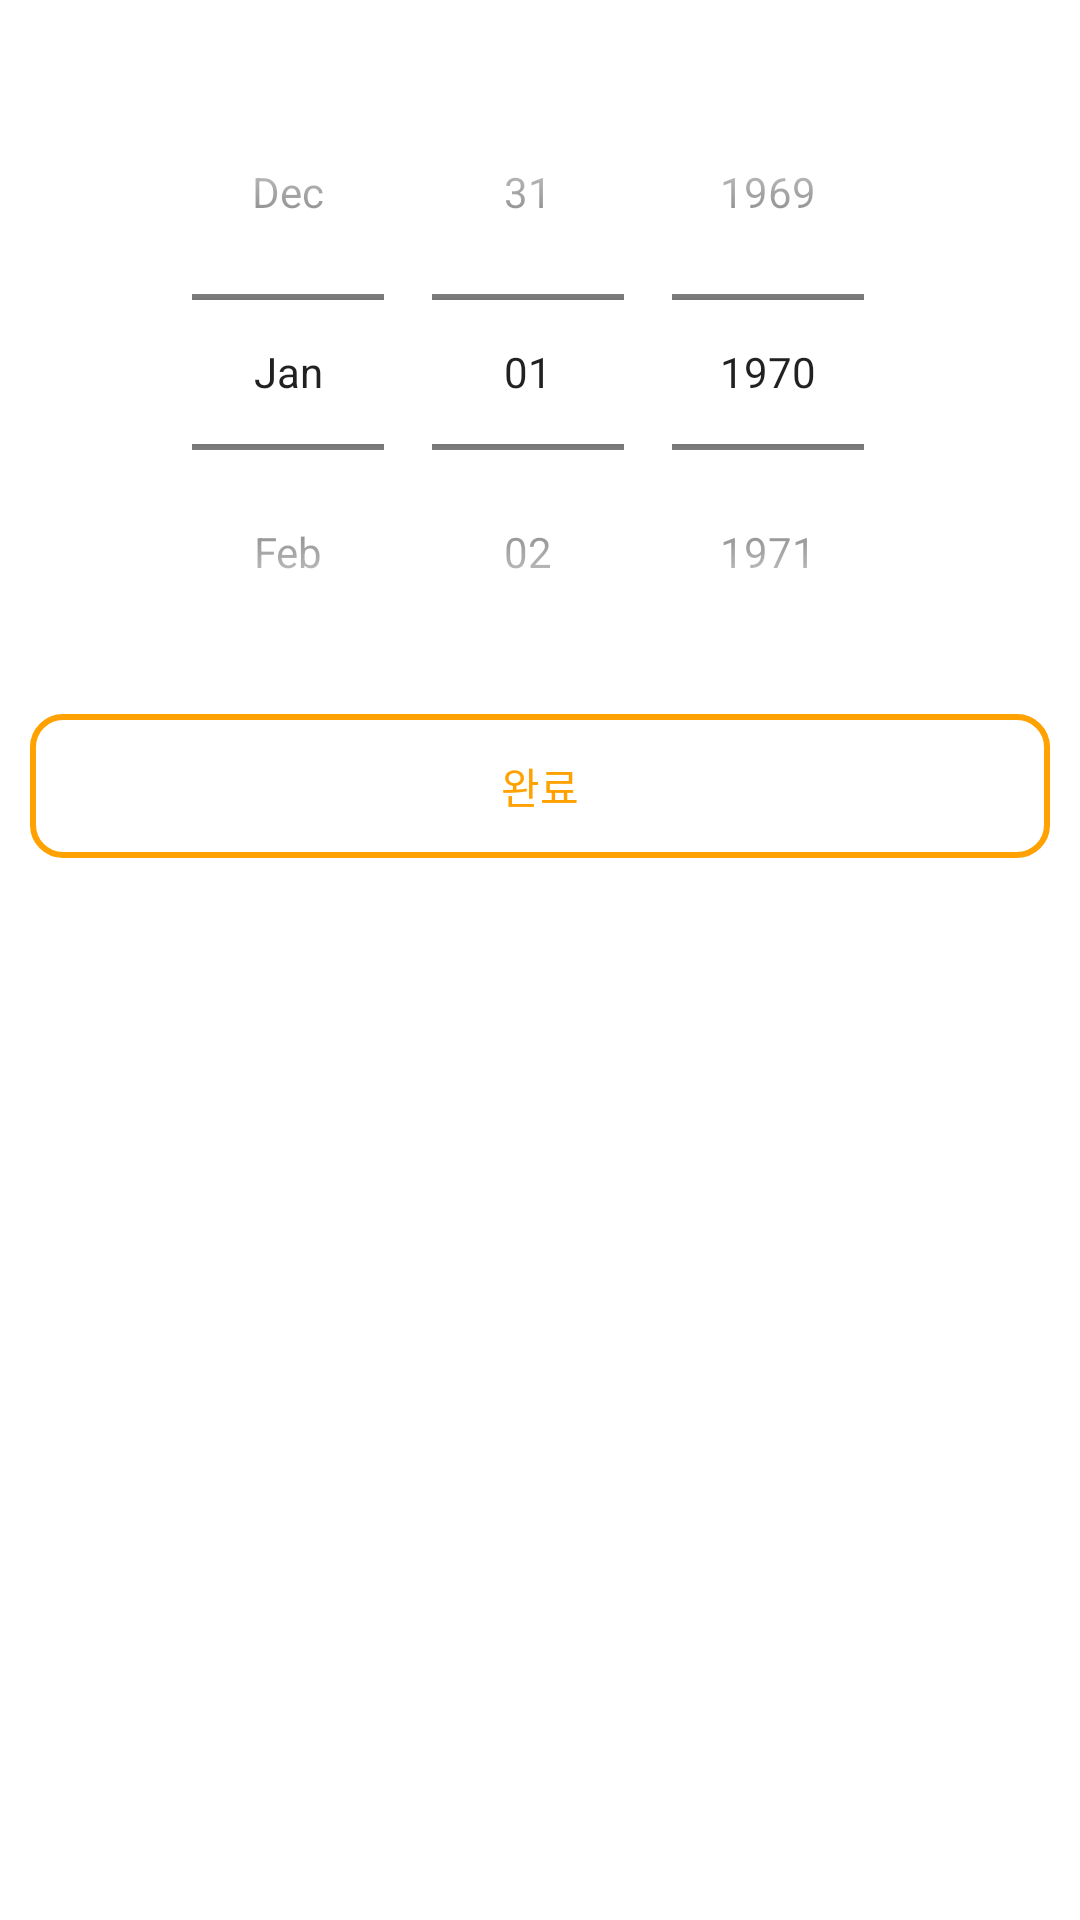

Android layout source for this screen:
<!-- AndroidManifest.xml: application theme Theme.Ddurumobile -->
<!-- res/layout/date_picker_bottom.xml -->
<?xml version="1.0" encoding="utf-8"?>
<LinearLayout xmlns:android="http://schemas.android.com/apk/res/android"
    android:layout_width="match_parent"
    android:layout_height="wrap_content"
    xmlns:app="http://schemas.android.com/apk/res-auto"
    android:orientation="vertical"
    android:background="@drawable/bg_date_picker"
    android:padding="10dp">

    <DatePicker
        android:id="@+id/datePicker"
        android:layout_width="match_parent"
        android:layout_height="wrap_content"
        android:datePickerMode="spinner"
        android:layout_marginTop="8dp"
        android:layout_marginBottom="8dp"
        android:calendarViewShown="false"
        android:layout_gravity="center" />

    <Button
        android:id="@+id/btnConfirm"
        android:layout_width="match_parent"
        android:layout_height="wrap_content"
        android:background="@drawable/bg_border_selected"
        android:text="완료"
        android:textColor="@color/main_color"
        app:backgroundTint="@null"
        android:layout_marginBottom="8dp" />

</LinearLayout>
<!-- resources referenced by this layout -->
<resources>
  <color name="main_color">#FFA100</color>
  <!-- drawable bg_border_selected (drawable) -->
  <?xml version="1.0" encoding="utf-8"?>
  <layer-list xmlns:android="http://schemas.android.com/apk/res/android">
  <item
      android:left="0dp">
      <shape android:shape="rectangle" >
          <stroke
              android:width="2dp"
              android:color="@color/main_color"/>
          <solid android:color="#00ff0000" />
          <corners android:radius="10dp"/>
      </shape>
  </item>
  
  </layer-list>
  <!-- drawable bg_date_picker (drawable) -->
  <?xml version="1.0" encoding="utf-8"?>
  <shape xmlns:android="http://schemas.android.com/apk/res/android"
      android:shape="rectangle">
  
      <solid android:color="@android:color/white" />
  
      <corners
          android:topLeftRadius="20dp"
          android:topRightRadius="20dp"/>
  </shape>
  <style name="Theme.Ddurumobile" parent="Theme.MaterialComponents.Light.NoActionBar">
      </style>
</resources>
